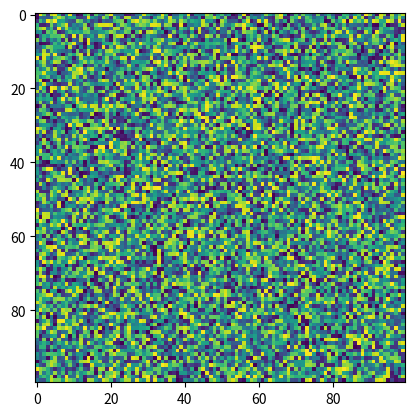

Write Python code to recreate this figure.
import matplotlib.pyplot as plt
import numpy as np
X = np.random.rand(100, 100)
plt.imshow(X,  'viridis', norm=None, url=None)
